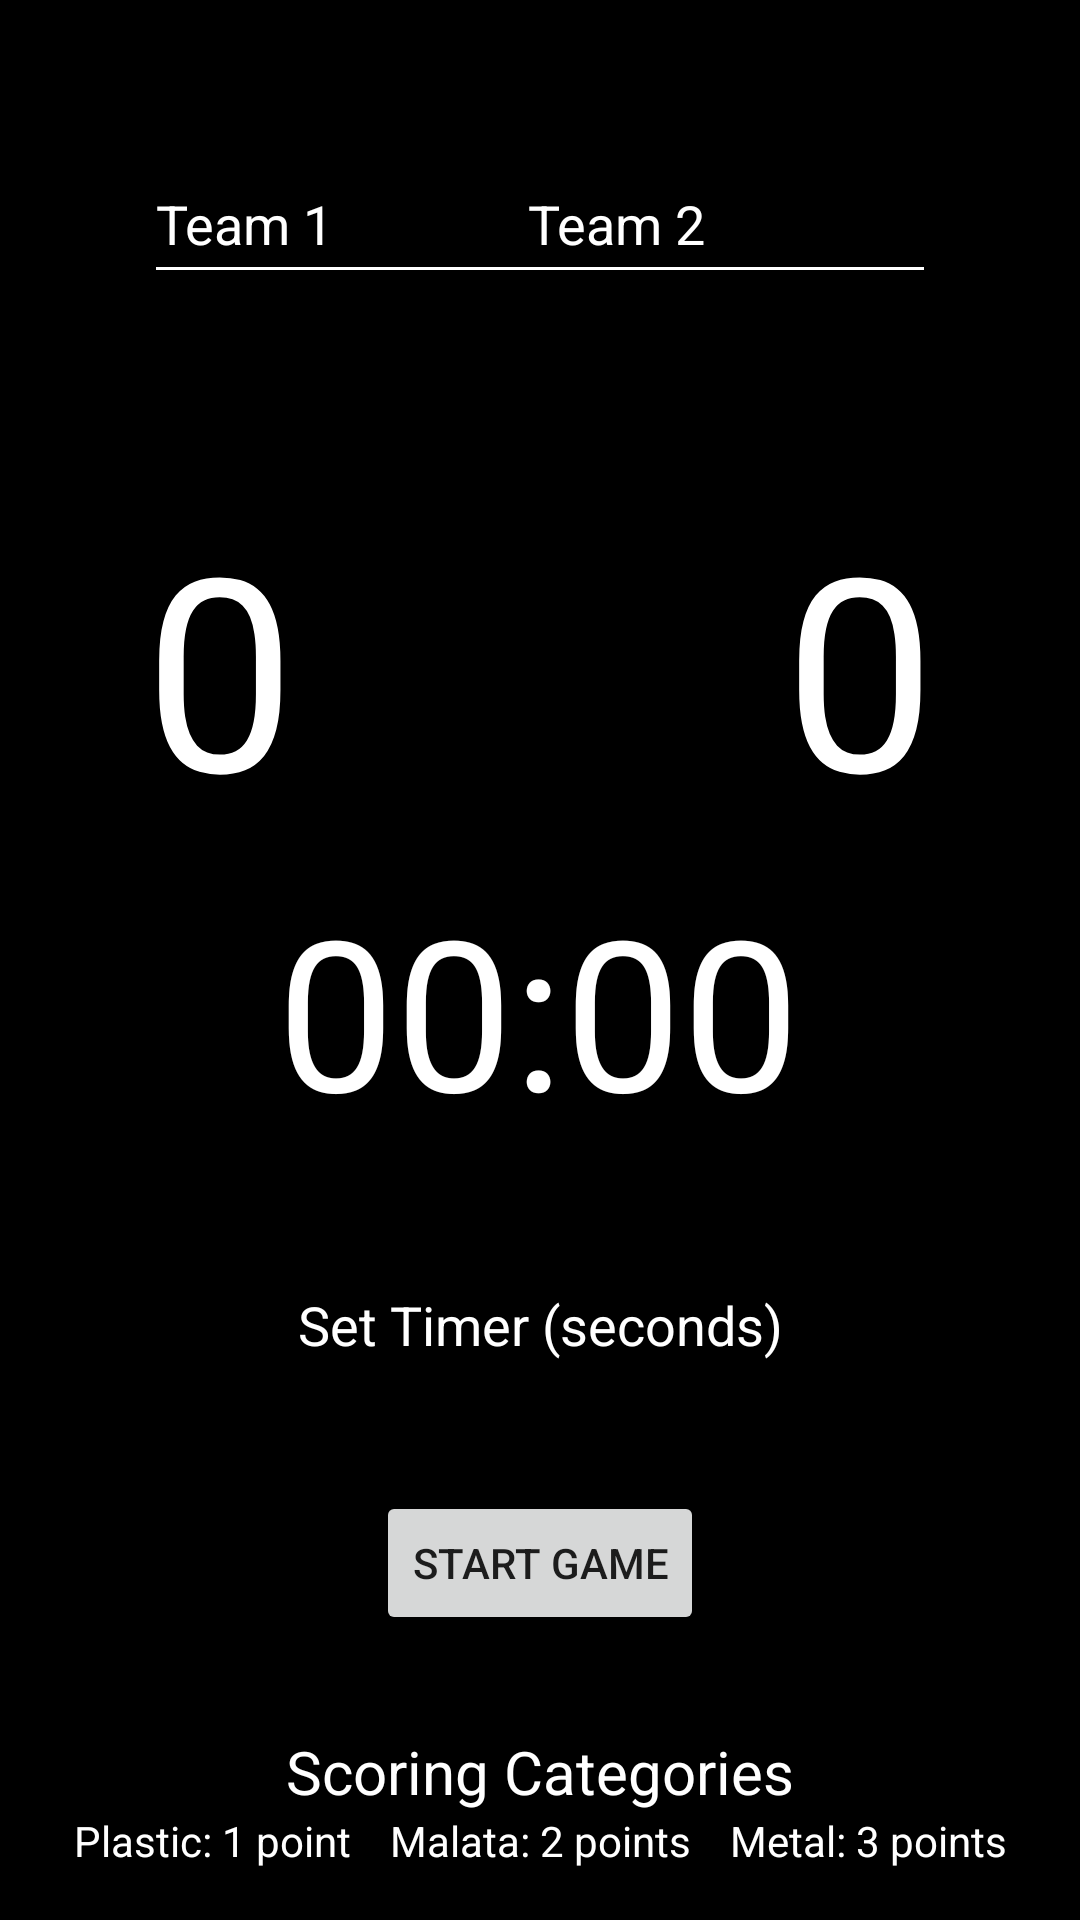

This screen was rendered from an Android layout file. Write that file and the resources it references.
<!-- AndroidManifest.xml: application theme Theme.AutoGarbageSortApp -->
<!-- res/layout/fragment_slideshow.xml -->
<?xml version="1.0" encoding="utf-8"?>
<ScrollView xmlns:android="http://schemas.android.com/apk/res/android"
    xmlns:app="http://schemas.android.com/apk/res-auto"
    xmlns:tools="http://schemas.android.com/tools"
    android:layout_width="match_parent"
    android:layout_height="match_parent"
    android:background="@color/black"
    tools:context=".ui.slideshow.SlideshowFragment">


    <androidx.constraintlayout.widget.ConstraintLayout
        android:layout_width="match_parent"
        android:layout_height="wrap_content"
        android:orientation="vertical"
        android:padding="16dp">

        <EditText
            android:id="@+id/team1NameEditText"
            android:layout_width="140dp"
            android:layout_height="50dp"
            android:layout_marginStart="32dp"
            android:layout_marginTop="32dp"
            android:autofillHints=""
            android:backgroundTint="@color/white"
            android:ems="10"
            android:hint="@string/team_1"
            android:inputType="textPersonName"
            android:textColor="@color/white"
            android:textColorHint="@color/white"
            app:layout_constraintStart_toStartOf="parent"
            app:layout_constraintTop_toTopOf="parent" />

        <EditText
            android:id="@+id/team2NameEditText"
            android:layout_width="140dp"
            android:layout_height="50dp"
            android:layout_marginTop="32dp"
            android:layout_marginEnd="32dp"
            android:autofillHints=""
            android:backgroundTint="@color/white"
            android:ems="10"
            android:hint="@string/team_2"
            android:inputType="textPersonName"
            android:textColor="@color/white"
            android:textColorHint="@color/white"
            app:layout_constraintEnd_toEndOf="parent"
            app:layout_constraintTop_toTopOf="parent" />

        <TextView
            android:id="@+id/team1ScoreTextView"
            android:layout_width="wrap_content"
            android:layout_height="wrap_content"
            android:layout_marginStart="32dp"
            android:layout_marginTop="64dp"
            android:text="@string/_0"
            android:textColor="@color/white"
            android:textSize="90sp"
            app:layout_constraintStart_toStartOf="parent"
            app:layout_constraintTop_toBottomOf="@+id/team1NameEditText" />

        <TextView
            android:id="@+id/team2ScoreTextView"
            android:layout_width="wrap_content"
            android:layout_height="wrap_content"
            android:layout_marginTop="64dp"
            android:layout_marginEnd="32dp"
            android:text="@string/_0"
            android:textColor="@color/white"
            android:textSize="90sp"
            app:layout_constraintEnd_toEndOf="parent"
            app:layout_constraintTop_toBottomOf="@+id/team2NameEditText" />

        <TextView
            android:id="@+id/timerTextView"
            android:layout_width="wrap_content"
            android:layout_height="wrap_content"
            android:layout_marginTop="8dp"
            android:text="@string/_00_00"
            android:textColor="@color/white"
            android:textSize="70sp"
            app:layout_constraintEnd_toEndOf="parent"
            app:layout_constraintHorizontal_bias="0.497"
            app:layout_constraintStart_toStartOf="parent"
            app:layout_constraintTop_toBottomOf="@+id/team1ScoreTextView" />

        <EditText
            android:id="@+id/timerSetEditText"
            android:layout_width="wrap_content"
            android:layout_height="50dp"
            android:layout_marginTop="32dp"
            android:autofillHints=""
            android:ems="10"
            android:hint="@string/set_timer_seconds"
            android:inputType="number"
            android:textAlignment="center"
            android:textColor="@color/white"
            android:textColorHint="@color/white"
            app:layout_constraintEnd_toEndOf="parent"
            app:layout_constraintStart_toStartOf="parent"
            app:layout_constraintTop_toBottomOf="@+id/timerTextView" />

        <Button
            android:id="@+id/startGameButton"
            android:layout_width="wrap_content"
            android:layout_height="wrap_content"
            android:layout_marginTop="32dp"
            android:text="@string/start_game"
            app:layout_constraintEnd_toEndOf="parent"
            app:layout_constraintStart_toStartOf="parent"
            app:layout_constraintTop_toBottomOf="@+id/timerSetEditText" />

        <LinearLayout
            android:id="@+id/scoringCategoriesLayout"
            android:layout_width="0dp"
            android:layout_height="wrap_content"
            android:layout_marginTop="32dp"
            android:orientation="vertical"
            app:layout_constraintEnd_toEndOf="parent"
            app:layout_constraintStart_toStartOf="parent"
            app:layout_constraintTop_toBottomOf="@+id/startGameButton">

            <TextView
                android:id="@+id/scoringCategoriesTitle"
                android:layout_width="match_parent"
                android:layout_height="wrap_content"
                android:gravity="center"
                android:text="@string/scoring_categories"
                android:textColor="@color/white"
                android:textSize="20sp" />

            <LinearLayout
                android:layout_width="match_parent"
                android:layout_height="wrap_content"
                android:orientation="horizontal">

                <TextView
                    android:id="@+id/category1TextView"
                    android:layout_width="0dp"
                    android:layout_height="wrap_content"
                    android:layout_weight="1"
                    android:gravity="center"
                    android:text="@string/plastic_1_point"
                    android:textColor="@color/white" />

                <TextView
                    android:id="@+id/category2TextView"
                    android:layout_width="0dp"
                    android:layout_height="wrap_content"
                    android:layout_weight="1"
                    android:gravity="center"
                    android:text="@string/malata_2_points"
                    android:textColor="@color/white" />

                <TextView
                    android:id="@+id/category3TextView"
                    android:layout_width="0dp"
                    android:layout_height="wrap_content"
                    android:layout_weight="1"
                    android:gravity="center"
                    android:text="@string/metal_3_points"
                    android:textColor="@color/white" />
            </LinearLayout>
        </LinearLayout>

        <Button
            android:id="@+id/historyButton"
            android:layout_width="wrap_content"
            android:layout_height="wrap_content"
            android:layout_marginTop="32dp"
            android:text="@string/history"
            app:layout_constraintEnd_toEndOf="parent"
            app:layout_constraintStart_toStartOf="parent"
            app:layout_constraintTop_toBottomOf="@+id/scoringCategoriesLayout" />

        <TextView
            android:id="@+id/emptyHistoryTextView"
            android:layout_width="198dp"
            android:layout_height="53dp"
            android:text="@string/no_game_history_yet"
            android:visibility="gone"
            app:layout_constraintBottom_toBottomOf="parent"
            app:layout_constraintEnd_toEndOf="parent"
            app:layout_constraintHorizontal_bias="0.497"
            app:layout_constraintStart_toStartOf="parent"
            app:layout_constraintTop_toTopOf="parent"
            app:layout_constraintVertical_bias="0.87" />

        <androidx.recyclerview.widget.RecyclerView
            android:id="@+id/historyRecyclerView"
            android:layout_width="match_parent"
            android:layout_height="wrap_content"
            android:layout_marginTop="16dp"
            app:layout_constraintEnd_toEndOf="parent"
            app:layout_constraintHorizontal_bias="0.0"
            app:layout_constraintStart_toStartOf="parent"
            app:layout_constraintTop_toBottomOf="@+id/historyButton" />
    </androidx.constraintlayout.widget.ConstraintLayout>
</ScrollView>
<!-- resources referenced by this layout -->
<resources>
  <string name="_0">0</string>
  <string name="_00_00">00:00</string>
  <string name="history">History</string>
  <string name="malata_2_points">Malata: 2 points</string>
  <string name="metal_3_points">Metal: 3 points</string>
  <string name="no_game_history_yet">No game history yet</string>
  <string name="plastic_1_point">Plastic: 1 point</string>
  <string name="scoring_categories">Scoring Categories</string>
  <string name="set_timer_seconds">Set Timer (seconds)</string>
  <string name="start_game">Start Game</string>
  <string name="team_1">Team 1</string>
  <string name="team_2">Team 2</string>
  <style name="Theme.AutoGarbageSortApp" parent="Theme.MaterialComponents.DayNight.DarkActionBar">
          
          <item name="colorPrimary">@color/purple_500</item>
          <item name="colorPrimaryVariant">@color/purple_700</item>
          <item name="colorOnPrimary">@color/white</item>
          
          <item name="colorSecondary">@color/teal_200</item>
          <item name="colorSecondaryVariant">@color/teal_700</item>
          <item name="colorOnSecondary">@color/black</item>
          
          <item name="android:statusBarColor">?attr/colorPrimaryVariant</item>
          
      </style>
  <!-- not gathered from this repository: default colours our renderer supplied (Android Studio template values) -->
  <color name="purple_500">#FF6200EE</color>
  <color name="purple_700">#FF3700B3</color>
  <color name="teal_200">#FF03DAC5</color>
  <color name="teal_700">#FF018786</color>
  <color name="black">#FF000000</color>
  <color name="white">#FFFFFFFF</color>
</resources>
